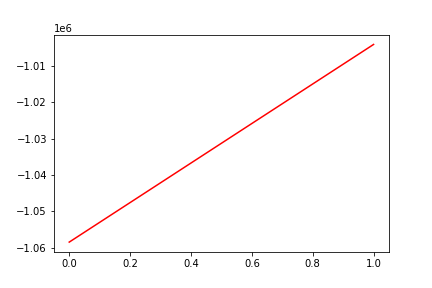

Source data for this figure (header and first rows):
, date, assets
0, 0, -1058430
1, 20160415, -1004123
